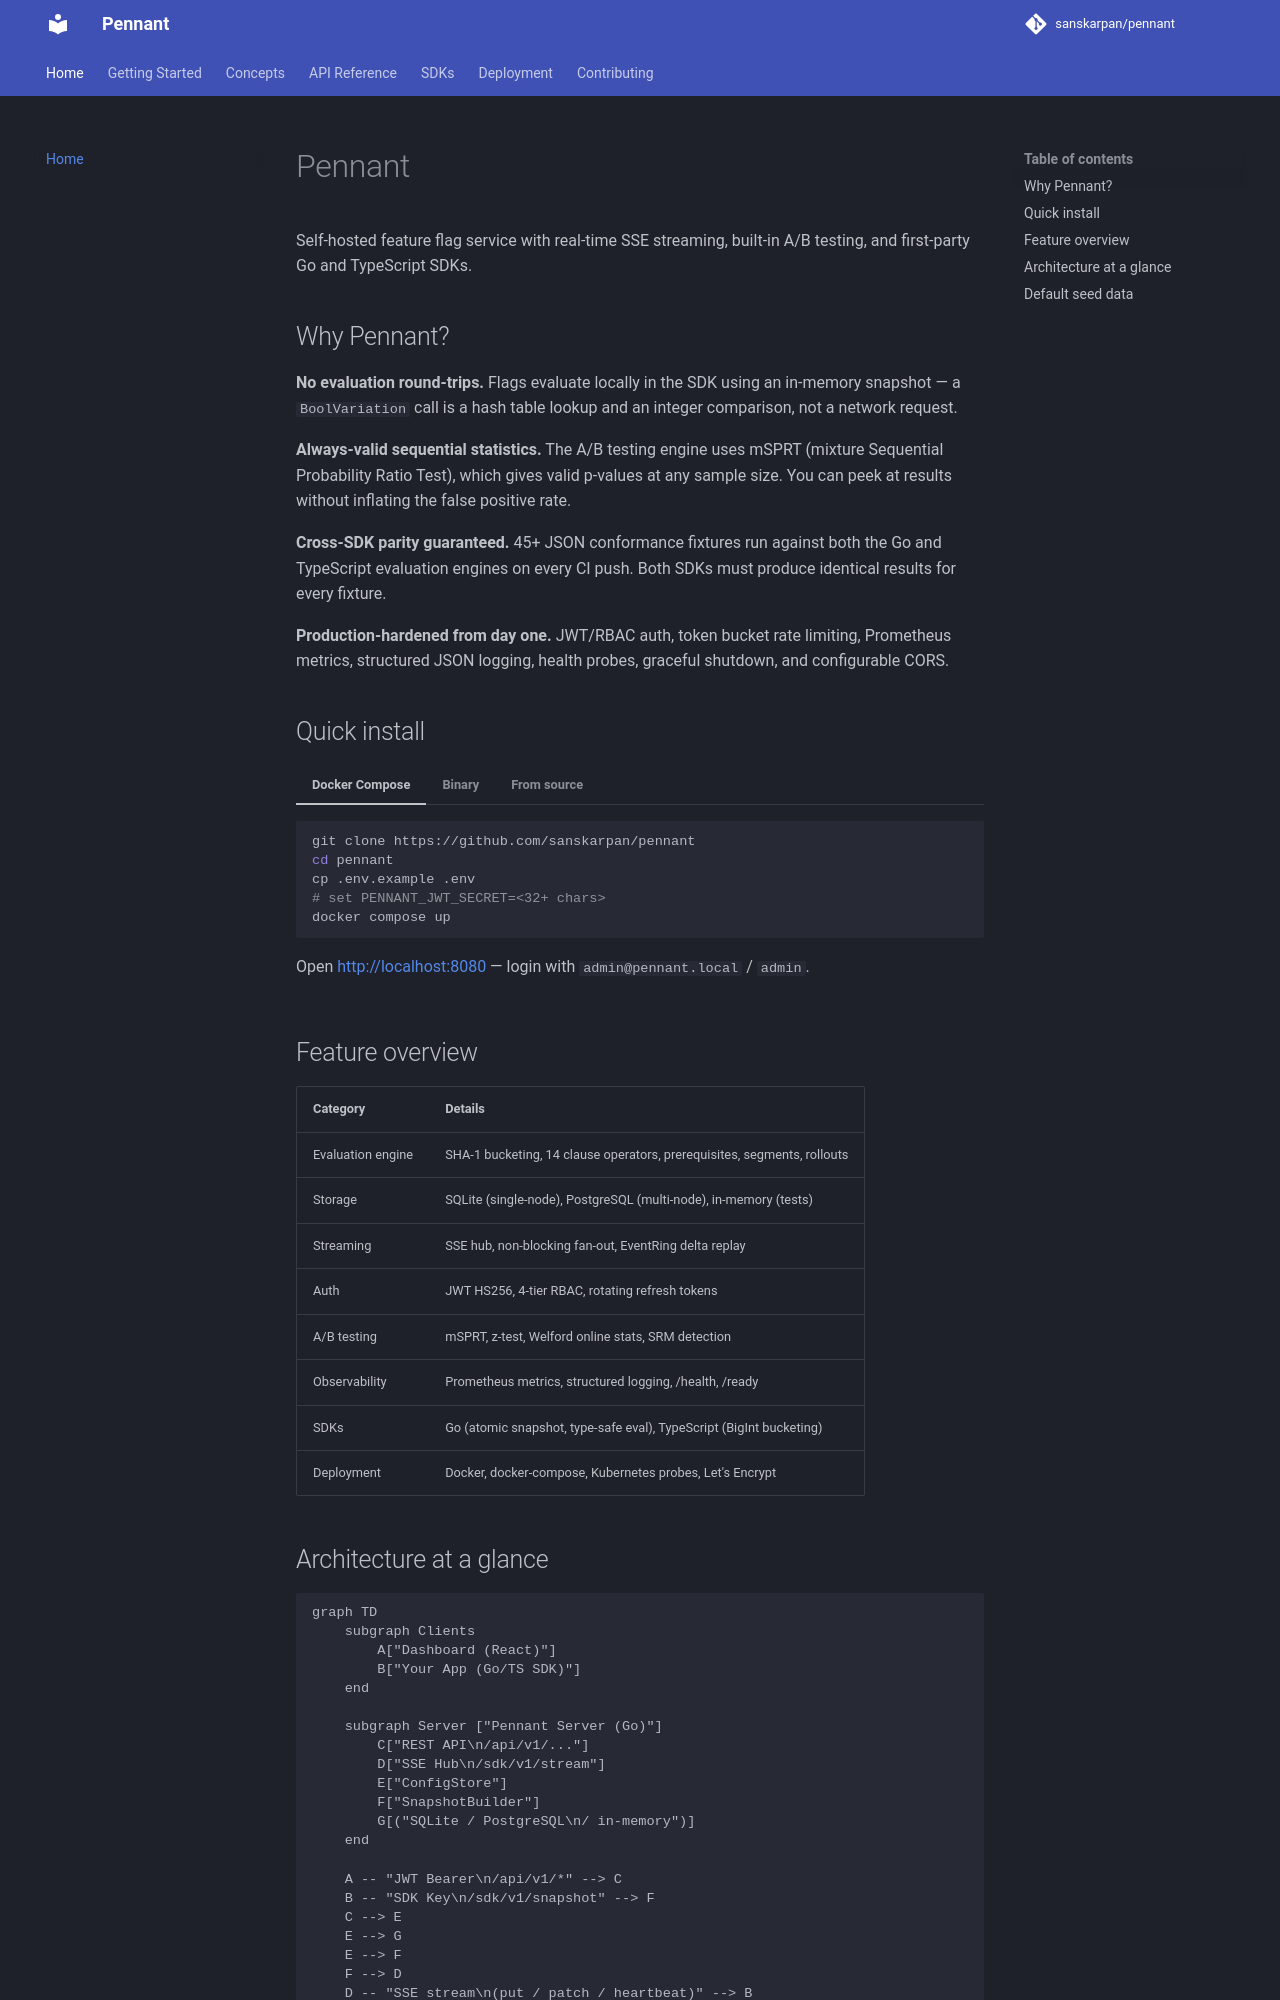

repository: sanskarpan/pennant · page: index.html · generator: mkdocs

# Pennant

Self-hosted feature flag service with real-time SSE streaming, built-in A/B testing, and first-party Go and TypeScript SDKs.

## Why Pennant?

**No evaluation round-trips.** Flags evaluate locally in the SDK using an in-memory snapshot — a `BoolVariation` call is a hash table lookup and an integer comparison, not a network request.

**Always-valid sequential statistics.** The A/B testing engine uses mSPRT (mixture Sequential Probability Ratio Test), which gives valid p-values at any sample size. You can peek at results without inflating the false positive rate.

**Cross-SDK parity guaranteed.** 45+ JSON conformance fixtures run against both the Go and TypeScript evaluation engines on every CI push. Both SDKs must produce identical results for every fixture.

**Production-hardened from day one.** JWT/RBAC auth, token bucket rate limiting, Prometheus metrics, structured JSON logging, health probes, graceful shutdown, and configurable CORS.

## Quick install

=== "Docker Compose"
    ```bash
    git clone https://github.com/sanskarpan/pennant
    cd pennant
    cp .env.example .env
    # set PENNANT_JWT_SECRET=<32+ chars>
    docker compose up
    ```
    Open [http://localhost:8080](http://localhost:8080) — login with `admin@pennant.local` / `admin`.

=== "Binary"
    ```bash
    go build -o pennant-server ./cmd/server
    PENNANT_JWT_SECRET=change-me SQLITE_PATH=./pennant.db ./pennant-server
    ```

=== "From source"
    ```bash
    # Build frontend (requires Bun)
    cd frontend && bun install && bun run build && cd ..
    # Build server
    CGO_ENABLED=1 go build -o pennant-server ./cmd/server
    PENNANT_JWT_SECRET=change-me SQLITE_PATH=./pennant.db ./pennant-server
    ```

## Feature overview

| Category | Details |
|---|---|
| Evaluation engine | SHA-1 bucketing, 14 clause operators, prerequisites, segments, rollouts |
| Storage | SQLite (single-node), PostgreSQL (multi-node), in-memory (tests) |
| Streaming | SSE hub, non-blocking fan-out, EventRing delta replay |
| Auth | JWT HS256, 4-tier RBAC, rotating refresh tokens |
| A/B testing | mSPRT, z-test, Welford online stats, SRM detection |
| Observability | Prometheus metrics, structured logging, /health, /ready |
| SDKs | Go (atomic snapshot, type-safe eval), TypeScript (BigInt bucketing) |
| Deployment | Docker, docker-compose, Kubernetes probes, Let's Encrypt |
